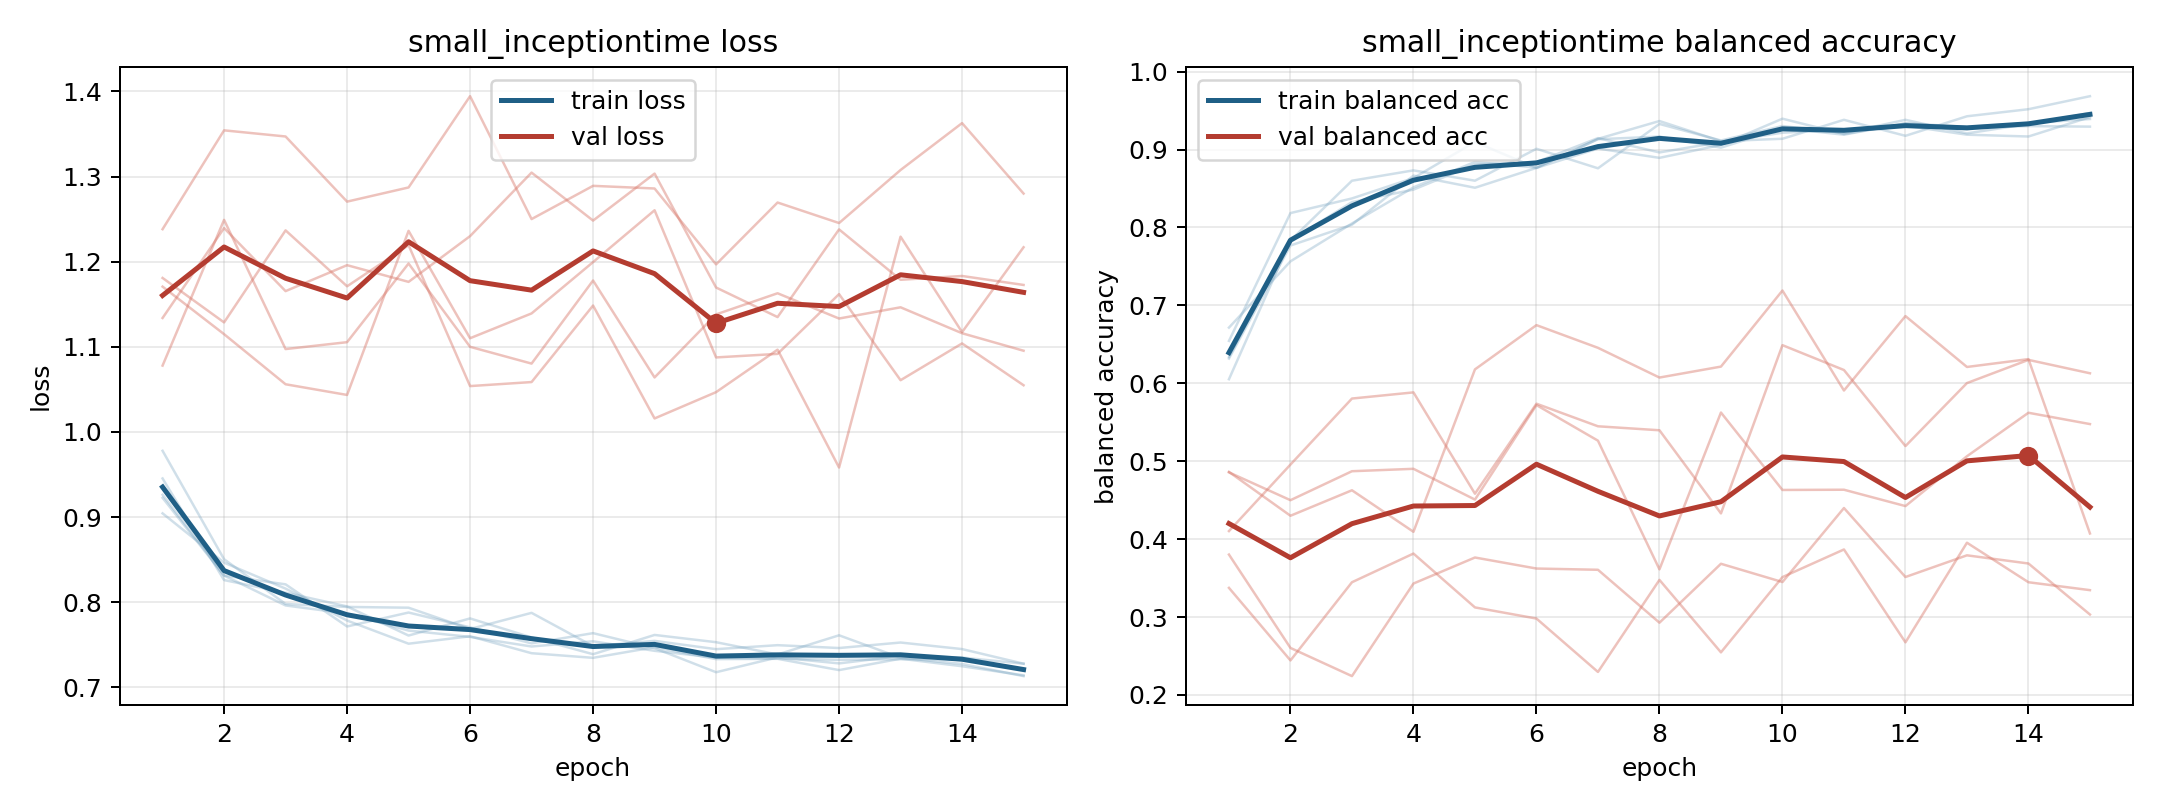

The file beside this chart, header and first rows:
model, fold, epoch, train_loss, train_balanced_accuracy, val_loss, val_balanced_accuracy
small_inceptiontime, 1, 1, 0.9262, 0.6318, 1.171, 0.4103
small_inceptiontime, 1, 2, 0.8314, 0.7768, 1.115, 0.4957
small_inceptiontime, 1, 3, 0.821, 0.8036, 1.056, 0.5804
small_inceptiontime, 1, 4, 0.7715, 0.8666, 1.044, 0.5883
small_inceptiontime, 1, 5, 0.7879, 0.851, 1.236, 0.4583
small_inceptiontime, 1, 6, 0.7705, 0.8765, 1.11, 0.5738
small_inceptiontime, 1, 7, 0.7517, 0.9013, 1.139, 0.5448
small_inceptiontime, 1, 8, 0.7637, 0.8894, 1.2, 0.5397
small_inceptiontime, 1, 9, 0.746, 0.9059, 1.26, 0.433
small_inceptiontime, 1, 10, 0.7178, 0.9396, 1.088, 0.6489
small_inceptiontime, 1, 11, 0.7352, 0.9199, 1.092, 0.617
small_inceptiontime, 1, 12, 0.7282, 0.9335, 1.162, 0.5194
small_inceptiontime, 1, 13, 0.7369, 0.9277, 1.061, 0.6003
small_inceptiontime, 1, 14, 0.735, 0.9301, 1.104, 0.6301
small_inceptiontime, 1, 15, 0.7278, 0.9294, 1.055, 0.6129
small_inceptiontime, 2, 1, 0.9454, 0.6544, 1.134, 0.3374
small_inceptiontime, 2, 2, 0.826, 0.8185, 1.24, 0.2443
small_inceptiontime, 2, 3, 0.8112, 0.8373, 1.165, 0.3447
small_inceptiontime, 2, 4, 0.7951, 0.8635, 1.196, 0.3815
small_inceptiontime, 2, 5, 0.7609, 0.9098, 1.176, 0.3124
small_inceptiontime, 2, 6, 0.781, 0.8763, 1.23, 0.2981
small_inceptiontime, 2, 7, 0.7587, 0.9137, 1.305, 0.2295
small_inceptiontime, 2, 8, 0.7389, 0.9366, 1.248, 0.3477
small_inceptiontime, 2, 9, 0.7616, 0.9108, 1.304, 0.2547
small_inceptiontime, 2, 10, 0.7531, 0.9139, 1.17, 0.3513
small_inceptiontime, 2, 11, 0.7386, 0.9382, 1.135, 0.3867
small_inceptiontime, 2, 12, 0.7612, 0.9176, 1.238, 0.2676
small_inceptiontime, 2, 13, 0.7347, 0.9427, 1.179, 0.3954
small_inceptiontime, 2, 14, 0.7275, 0.9518, 1.183, 0.3447
small_inceptiontime, 2, 15, 0.7132, 0.9685, 1.173, 0.3345
small_inceptiontime, 3, 1, 0.9779, 0.6052, 1.181, 0.4863
small_inceptiontime, 3, 2, 0.8505, 0.7833, 1.129, 0.43
small_inceptiontime, 3, 3, 0.798, 0.86, 1.237, 0.4627
small_inceptiontime, 3, 4, 0.7945, 0.8733, 1.171, 0.4094
small_inceptiontime, 3, 5, 0.7936, 0.86, 1.219, 0.6179
small_inceptiontime, 3, 6, 0.7685, 0.901, 1.054, 0.6747
small_inceptiontime, 3, 7, 0.7875, 0.876, 1.059, 0.6455
small_inceptiontime, 3, 8, 0.7484, 0.9329, 1.149, 0.6074
small_inceptiontime, 3, 9, 0.7546, 0.9116, 1.016, 0.6214
small_inceptiontime, 3, 10, 0.7449, 0.9302, 1.047, 0.7191
small_inceptiontime, 3, 11, 0.7496, 0.9211, 1.097, 0.5908
small_inceptiontime, 3, 12, 0.7462, 0.9382, 0.9583, 0.6863
small_inceptiontime, 3, 13, 0.7527, 0.9207, 1.229, 0.621
small_inceptiontime, 3, 14, 0.745, 0.9329, 1.117, 0.631
small_inceptiontime, 3, 15, 0.7278, 0.9469, 1.217, 0.4073
small_inceptiontime, 4, 1, 0.9226, 0.6337, 1.238, 0.3802
small_inceptiontime, 4, 2, 0.8313, 0.7833, 1.354, 0.2603
small_inceptiontime, 4, 3, 0.7962, 0.8326, 1.347, 0.2242
small_inceptiontime, 4, 4, 0.7868, 0.8486, 1.271, 0.343
small_inceptiontime, 4, 5, 0.7667, 0.881, 1.287, 0.3764
small_inceptiontime, 4, 6, 0.7593, 0.884, 1.394, 0.3623
small_inceptiontime, 4, 7, 0.748, 0.9147, 1.25, 0.3607
small_inceptiontime, 4, 8, 0.7541, 0.8963, 1.289, 0.2927
small_inceptiontime, 4, 9, 0.7429, 0.9096, 1.286, 0.3684
small_inceptiontime, 4, 10, 0.7349, 0.9216, 1.197, 0.3449
small_inceptiontime, 4, 11, 0.7338, 0.9253, 1.27, 0.4399
small_inceptiontime, 4, 12, 0.7323, 0.9306, 1.245, 0.3514
small_inceptiontime, 4, 13, 0.7331, 0.9191, 1.308, 0.3792
small_inceptiontime, 4, 14, 0.733, 0.9168, 1.363, 0.3687
small_inceptiontime, 4, 15, 0.7216, 0.9416, 1.28, 0.3032
... 15 more rows
